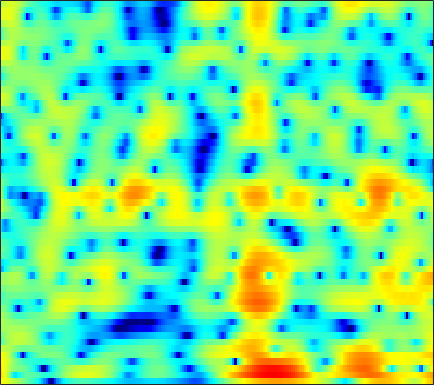

Values plotted in this chart, from the file beside it:
6.2604, 5.8505, 5.2575, 4.6193, 4.1212, 3.438, 2.7204, 2.1684, 1.4207, 0.66822, -0.089794, -0.66865, -1.4585, -2.293, -2.965, -3.9499, -5.08, -6.0745, -7.6463, -9.6321, -12.283, -15.071, -21.191, -50.563
8.224, 6.857, 4.722, 2.138, -0.1676, -3.757, -7.165, -7.891, -6.271, -4.343, -2.997, -2.352, -1.867, -1.743, -1.827, -2.12, -2.558, -2.949, -3.494, -3.996, -4.386, -4.561, -4.581, -4.32
7.621, 6.48, 4.906, 3.363, 2.312, 1.167, 0.3909, 0.02408, -0.2964, -0.5858, -0.9373, -1.301, -1.968, -2.901, -3.809, -5.386, -7.532, -9.691, -13.98, -23.11, -24.83, -16.46, -11.33, -8.18
6.878, 6.096, 4.984, 3.816, 2.916, 1.702, 0.506, -0.3335, -1.384, -2.299, -3.016, -3.415, -3.778, -4.022, -4.174, -4.376, -4.593, -4.75, -4.904, -4.908, -4.696, -4.407, -3.942, -3.438
6.408, 5.705, 4.618, 3.328, 2.196, 0.3842, -1.906, -4.114, -8.197, -15.31, -22.39, -14.21, -8.965, -6.075, -4.608, -3.189, -2.178, -1.614, -1.06, -0.6699, -0.3829, -0.2229, -0.07892, -0.02315
3.301, 3.093, 2.798, 2.437, 2.084, 1.512, 0.8696, 0.3709, -0.2458, -0.7106, -0.9524, -1, -0.9327, -0.7935, -0.6839, -0.564, -0.4884, -0.48, -0.5486, -0.6929, -0.8835, -1.026, -1.19, -1.31
-2.932, -1.264, 0.3532, 1.469, 2.06, 2.588, 2.904, 3.026, 3.057, 2.962, 2.774, 2.583, 2.274, 1.881, 1.508, 0.8563, 0.0007036, -0.7722, -2.002, -3.478, -5.14, -6.353, -7.527, -7.654
-0.7981, -0.01042, 0.9584, 1.751, 2.226, 2.703, 3.019, 3.159, 3.227, 3.166, 2.984, 2.774, 2.389, 1.873, 1.385, 0.5651, -0.4771, -1.424, -2.951, -4.869, -7.276, -9.326, -11.46, -11.11
1.536, 1.573, 1.671, 1.775, 1.847, 1.905, 1.913, 1.884, 1.819, 1.726, 1.582, 1.432, 1.158, 0.8097, 0.5167, 0.08969, -0.4027, -0.8127, -1.401, -1.993, -2.543, -2.893, -3.226, -3.368
1.849, 1.669, 1.431, 1.161, 0.9506, 0.6776, 0.4233, 0.2552, 0.07724, -0.04627, -0.1216, -0.1569, -0.1908, -0.2275, -0.2574, -0.2964, -0.3436, -0.3922, -0.4556, -0.4872, -0.4803, -0.4611, -0.4475, -0.4501
1.563, 1.194, 0.5784, -0.1925, -0.8415, -1.747, -2.595, -3.094, -3.48, -3.487, -3.198, -2.862, -2.365, -1.927, -1.684, -1.452, -1.25, -1.068, -0.742, -0.3211, 0.1728, 0.5712, 1.097, 1.558
0.2034, -0.09108, -0.7634, -1.873, -3.126, -5.578, -9.516, -14.52, -22.07, -12.66, -8.163, -6.283, -4.853, -4.255, -4.25, -4.753, -5.496, -5.876, -5.569, -4.154, -2.247, -0.8541, 0.8106, 2.201
-2.842, -2.199, -1.842, -1.964, -2.377, -3.27, -4.259, -4.831, -5.229, -5.135, -4.523, -4.016, -3.768, -4.143, -4.756, -6.152, -8.606, -11.18, -12.54, -8.684, -4.724, -2.424, -0.101, 1.61
-3.389, -2.539, -1.762, -1.311, -1.13, -1.046, -1.11, -1.178, -1.254, -1.318, -1.414, -1.511, -1.647, -1.851, -2.025, -2.323, -2.621, -2.689, -2.417, -1.879, -1.173, -0.5256, 0.4013, 1.21
-1.151, -0.7059, -0.2276, 0.08761, 0.2915, 0.4897, 0.5093, 0.4355, 0.3226, 0.226, 0.001607, -0.2424, -0.4653, -0.5671, -0.6783, -0.7643, -0.7048, -0.5871, -0.3896, -0.1355, 0.1464, 0.3019, 0.4397, 0.504
1.078, 1.28, 1.533, 1.769, 1.882, 1.928, 1.909, 1.804, 1.489, 0.9862, 0.4171, -0.04648, -0.7608, -1.404, -1.685, -1.619, -1.139, -0.6613, -0.05229, 0.4884, 0.8937, 1.011, 0.8051, 0.2195
0.6959, 0.7642, 1.11, 1.617, 1.93, 2.178, 2.303, 2.269, 1.891, 1.076, -0.05592, -1.269, -3.862, -7.941, -11.83, -11.06, -5.804, -3.055, -0.4532, 1.241, 2.17, 2.527, 2.589, 2.069
-11.03, -9.323, -5.91, -3.495, -2.223, -1.042, -0.4726, -0.3157, -0.2983, -0.5869, -1.281, -1.92, -2.892, -3.948, -4.501, -4.063, -2.445, -1.158, 0.4899, 1.875, 2.734, 3.107, 3.36, 3.245
-7.66, -7.48, -6.243, -5.06, -4.467, -3.915, -3.741, -3.822, -3.892, -3.766, -3.603, -3.313, -2.65, -1.996, -1.409, -0.4959, 0.3706, 1.076, 1.98, 2.658, 3.21, 3.478, 3.564, 3.442
-1.981, -2.428, -3.052, -3.681, -4.276, -5.52, -7.138, -8.733, -11.51, -12.93, -10.47, -7.974, -5.257, -3.055, -1.63, -0.08356, 1.116, 1.904, 2.785, 3.385, 3.81, 4.003, 4.018, 3.801
-0.9873, -1.517, -2.324, -3.242, -4.042, -5.422, -7.099, -8.608, -10.86, -11.63, -10.04, -7.942, -5.321, -3.147, -1.774, -0.3099, 0.9368, 1.7, 2.48, 3.113, 3.513, 3.668, 3.738, 3.568
-1.899, -2.37, -2.962, -3.583, -4.001, -4.478, -4.983, -5.213, -5.33, -5.228, -4.626, -4.063, -3.18, -2.141, -1.378, -0.4554, 0.4313, 1.018, 1.658, 2.216, 2.628, 2.824, 2.987, 2.988
-3.824, -4.401, -4.923, -5.192, -5.218, -5.04, -4.814, -4.577, -4.18, -3.799, -3.317, -2.933, -2.398, -1.793, -1.364, -0.7191, -0.1073, 0.3251, 0.9366, 1.453, 1.919, 2.24, 2.542, 2.761
-7.875, -9.887, -11.15, -9.926, -8.509, -6.93, -5.556, -4.823, -4.131, -3.502, -3.165, -2.929, -2.571, -2.317, -2.08, -1.683, -1.222, -0.7994, -0.1497, 0.5462, 1.244, 1.755, 2.371, 2.874
-7.287, -10.44, -12.31, -10.07, -7.974, -6.038, -4.736, -4.086, -3.65, -3.417, -3.485, -3.651, -3.968, -4.438, -4.647, -4.867, -4.641, -4.045, -3.028, -1.689, -0.2686, 0.6749, 1.882, 2.881
0.3157, -0.6782, -1.742, -2.292, -2.636, -2.737, -2.97, -3.198, -3.467, -4.192, -4.835, -5.637, -7.18, -8.988, -10.98, -14.62, -17.09, -14.7, -10.09, -6.401, -3.477, -1.681, 0.3187, 1.985
2.964, 1.953, 0.6463, -0.5377, -1.364, -2.436, -3.409, -4.173, -5.173, -6.229, -7.436, -8.356, -9.657, -11.41, -12.84, -14.59, -15.84, -14.48, -12.35, -9.004, -6.246, -4.197, -1.615, 0.4481
2.988, 1.572, -0.3866, -2.274, -3.422, -5.045, -6.166, -7.193, -8.868, -10.19, -12.18, -12.53, -12.72, -12.65, -12.53, -12.99, -13.46, -14.44, -15.17, -14.04, -9.987, -6.734, -3.148, -0.1893
1.468, -0.9552, -4.941, -9.745, -12.21, -12.13, -11.07, -10.93, -12.38, -15.14, -23.09, -33.79, -18.65, -13.64, -11.73, -10.81, -10.58, -11.53, -12.46, -11.81, -7.982, -4.819, -1.413, 1.227
0.5826, -1.638, -4.99, -8.742, -10.47, -10.53, -9.52, -8.891, -8.724, -8.841, -9.33, -8.95, -8.281, -7.033, -6.266, -5.149, -4.336, -3.681, -2.845, -1.762, -0.4597, 0.5992, 1.984, 3.181
-0.08317, -1.171, -2.542, -3.753, -4.348, -4.927, -5.134, -5.237, -5.133, -5.089, -4.721, -4.459, -3.951, -3.233, -2.717, -1.851, -1.122, -0.4597, 0.2695, 1.123, 1.84, 2.406, 2.973, 3.452
-2.489, -2.998, -3.498, -3.885, -4.093, -4.273, -4.353, -4.363, -4.299, -4.081, -3.708, -3.385, -2.788, -2.13, -1.515, -0.7563, 0.09178, 0.6373, 1.405, 2.017, 2.582, 2.885, 3.202, 3.308
-7.728, -7.252, -6.509, -5.87, -5.644, -5.423, -5.414, -5.406, -5.503, -5.354, -5.073, -4.62, -3.699, -2.715, -1.815, -0.749, 0.3813, 1.046, 1.941, 2.573, 3.135, 3.379, 3.622, 3.618
-14.89, -11.26, -8.594, -7.225, -6.715, -6.576, -6.998, -7.6, -8.858, -10.32, -11.09, -10.29, -7.81, -5.158, -3.399, -1.415, 0.16, 1.146, 2.171, 2.973, 3.517, 3.805, 3.993, 4.001
-6.318, -6.242, -6.026, -5.885, -5.859, -6.21, -6.922, -7.968, -9.879, -13.33, -16.78, -14.86, -9.654, -5.724, -3.575, -1.303, 0.3312, 1.341, 2.294, 3.017, 3.419, 3.634, 3.706, 3.679
-3.036, -3.54, -4.117, -4.498, -4.753, -4.975, -5.123, -5.293, -5.352, -5.428, -4.99, -4.395, -3.202, -1.753, -0.7418, 0.5157, 1.505, 2.056, 2.59, 2.805, 2.849, 2.711, 2.476, 2.16
-2.748, -3.811, -5.037, -5.791, -5.971, -5.503, -4.692, -3.836, -2.891, -1.8, -0.8965, -0.1444, 0.718, 1.58, 2.143, 2.748, 3.163, 3.283, 3.222, 2.811, 2.1, 1.298, 0.0209, -1.387
-4.66, -6.922, -11.14, -17.71, -17.57, -11.08, -6.79, -4.591, -2.31, -0.5795, 0.778, 1.63, 2.574, 3.249, 3.675, 4.001, 4.124, 4.054, 3.637, 2.913, 1.595, 0.2141, -2.626, -7.586
-6.409, -7.811, -9.374, -10.42, -10.12, -8.21, -6.019, -4.314, -2.472, -1.001, 0.285, 0.9508, 1.776, 2.352, 2.663, 2.943, 3.023, 2.981, 2.74, 2.272, 1.548, 0.8487, -0.2646, -1.353
-10.26, -9.916, -8.679, -7.53, -6.524, -5.269, -4.144, -3.201, -2.241, -1.353, -0.6233, -0.2547, 0.1787, 0.5245, 0.6692, 0.8763, 1.014, 1.101, 1.243, 1.288, 1.353, 1.348, 1.306, 1.313
-15.88, -11.42, -7.827, -5.516, -4.401, -3.324, -2.486, -2.142, -1.686, -1.418, -1.379, -1.296, -1.456, -1.645, -1.88, -2.067, -2.009, -1.766, -1.081, -0.259, 0.6451, 1.225, 1.873, 2.401
-1.687, -1.677, -1.337, -0.9313, -0.8079, -0.7618, -0.9373, -1.266, -1.711, -2.28, -2.771, -3.099, -3.66, -4.719, -5.787, -8.148, -10.58, -9.981, -6.354, -2.875, -0.5028, 0.8778, 2.157, 2.926
3.659, 3.337, 2.887, 2.265, 1.738, 0.7205, -0.8065, -2.14, -4.553, -7.062, -7.911, -7.633, -6.487, -6.042, -6.381, -7.627, -8.918, -8.23, -5.097, -2.015, 0.2616, 1.506, 2.57, 3.079
4.472, 4.152, 3.6, 2.865, 2.168, 0.8693, -0.9487, -2.782, -6.287, -11.31, -13.15, -10.02, -6.487, -4.295, -3.322, -2.378, -1.513, -0.8919, 0.03557, 1.046, 1.895, 2.292, 2.587, 2.475
1.897, 1.847, 1.732, 1.535, 1.226, 0.6327, -0.115, -0.8063, -1.788, -2.497, -2.726, -2.593, -2.041, -1.318, -0.7731, -0.1136, 0.4613, 0.8633, 1.322, 1.668, 1.886, 1.934, 1.79, 1.361
-2.716, -1.887, -0.9207, -0.2486, 0.06523, 0.2983, 0.3195, 0.2514, 0.1474, 0.05221, 0.004446, 0.06205, 0.1938, 0.3945, 0.6014, 0.8505, 1.057, 1.216, 1.361, 1.408, 1.37, 1.301, 1.058, 0.6605
-6.764, -4.355, -2.274, -0.9622, -0.2636, 0.335, 0.6574, 0.7997, 0.9045, 0.9211, 0.9229, 0.9412, 0.9708, 1.002, 1.013, 1.031, 1.035, 0.9945, 0.9214, 0.8313, 0.6977, 0.5609, 0.3668, 0.1387
-2.188, -1.332, -0.3151, 0.4463, 0.8203, 1.108, 1.227, 1.218, 1.105, 0.9809, 0.8921, 0.821, 0.7783, 0.746, 0.6815, 0.5658, 0.3903, 0.1923, -0.1096, -0.4048, -0.6548, -0.8117, -0.8957, -0.8793
2.554, 2.659, 2.775, 2.773, 2.62, 2.252, 1.723, 1.224, 0.4591, -0.1757, -0.5275, -0.6218, -0.509, -0.2969, -0.2175, -0.2936, -0.6433, -1.106, -1.969, -2.97, -3.816, -4.124, -3.886, -3.172
5.4, 5.329, 5.1, 4.668, 4.152, 3.175, 1.732, 0.2659, -2.282, -5.322, -7.043, -6.059, -3.787, -2.025, -1.174, -0.7911, -1.166, -1.925, -3.752, -7.024, -13.16, -18.75, -11.82, -6.853
5.177, 5.218, 5.109, 4.75, 4.307, 3.363, 1.9, 0.315, -2.486, -6.097, -8.338, -6.877, -3.942, -1.903, -0.9605, -0.3795, -0.4732, -0.9613, -2.116, -3.752, -5.387, -6.002, -5.518, -4.285
1.686, 2.201, 2.75, 3.033, 3.045, 2.769, 2.208, 1.65, 0.8046, 0.04189, -0.4256, -0.5, -0.3193, 0.001597, 0.1706, 0.3099, 0.2482, 0.06535, -0.3562, -0.8569, -1.33, -1.569, -1.821, -2.039
-3.171, -1.358, 0.3563, 1.453, 1.922, 2.226, 2.227, 2.124, 1.837, 1.469, 1.134, 0.9357, 0.7546, 0.6502, 0.5963, 0.5141, 0.4056, 0.2968, 0.1098, -0.1297, -0.4239, -0.6844, -1.045, -1.433
-2.71, -1.017, 0.6237, 1.702, 2.212, 2.552, 2.559, 2.369, 1.956, 1.425, 0.8645, 0.4785, 0.0696, -0.1792, -0.222, -0.2221, -0.1851, -0.1778, -0.2042, -0.3342, -0.5642, -0.8238, -1.199, -1.581
2.035, 2.576, 3.21, 3.627, 3.777, 3.689, 3.279, 2.724, 1.71, 0.4092, -1.111, -2.236, -3.342, -3.585, -3.252, -2.462, -1.723, -1.33, -1.077, -1.114, -1.408, -1.744, -2.359, -3.062
4.662, 4.893, 5.112, 5.157, 5.024, 4.603, 3.83, 3, 1.416, -0.902, -4.334, -8.417, -19.71, -14.85, -9.272, -5.559, -3.6, -2.776, -2.297, -2.367, -2.956, -3.711, -5.218, -7.35
4.339, 4.635, 4.914, 5.019, 4.937, 4.606, 3.96, 3.261, 1.981, 0.308, -1.716, -3.296, -4.968, -5.412, -5.088, -4.32, -3.696, -3.41, -3.354, -3.679, -4.429, -5.363, -7.186, -9.903
2.14, 2.843, 3.605, 4.12, 4.341, 4.372, 4.121, 3.736, 3.012, 2.083, 1.015, 0.1989, -0.8543, -1.77, -2.361, -3.035, -3.606, -3.98, -4.393, -4.769, -5.167, -5.548, -6.212, -7.014
